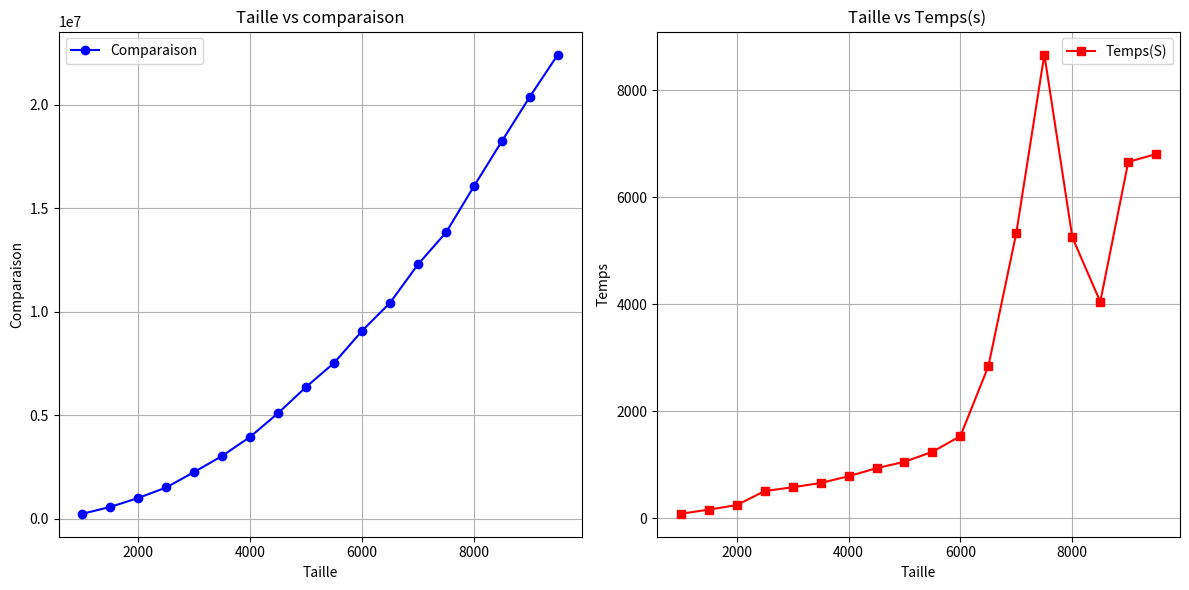

This figure's Python source:
import matplotlib.pyplot as plt

# Données pour le premier tableau (Taille, nombre de comparaison)
tableau_1 = [
    (1000, 240726), (1500, 572650), (2000, 1005089), (2500, 1513541), 
    (3000, 2263050), (3500, 3037778), (4000, 3961292), (4500, 5108644), 
    (5000, 6372257), (5500, 7534139), (6000, 9082810), (6500, 10440419), 
    (7000, 12297672), (7500, 13835980), (8000, 16073822), (8500, 18253987), 
    (9000, 20401659), (9500, 22435761)
]

# Données pour le deuxième tableau (Taille, Temps en secondes)
tableau_2 = [
    (1000, 86.7452621459961), (1500, 163.9113426208496), (2000, 248.46458435058594), 
    (2500, 510.6935501098633), (3000, 581.97021484375), (3500, 661.5417003631592), 
    (4000, 787.5440120697021), (4500, 938.0621910095215), (5000, 1057.82151222229), 
    (5500, 1244.6846961975098), (6000, 1537.9142761230469), (6500, 2846.0657596588135), 
    (7000, 5340.20471572876), (7500, 8668.147563934326), (8000, 5253.371000289917), 
    (8500, 4047.515392303467), (9000, 6661.331415176392), (9500, 6809.062480926514)
]

# Séparer les valeurs pour les graphiques
taille_1, temps_1 = zip(*tableau_1)
taille_2, temps_2 = zip(*tableau_2)

# Tracer les graphiques
plt.figure(figsize=(12, 6))

# Graphique 1 : Temps en millisecondes
plt.subplot(1, 2, 1)
plt.plot(taille_1, temps_1, marker='o', color='b', label='Comparaison')
plt.title("Taille vs comparaison")
plt.xlabel("Taille")
plt.ylabel("Comparaison")
plt.grid(True)
plt.legend()

# Graphique 2 : Tcount
plt.subplot(1, 2, 2)
plt.plot(taille_2, temps_2, marker='s', color='r', label='Temps(S)')
plt.title("Taille vs Temps(s) ")
plt.xlabel("Taille")
plt.ylabel("Temps")
plt.grid(True)
plt.legend()

# Affichage des graphiques
plt.tight_layout()
plt.show()
